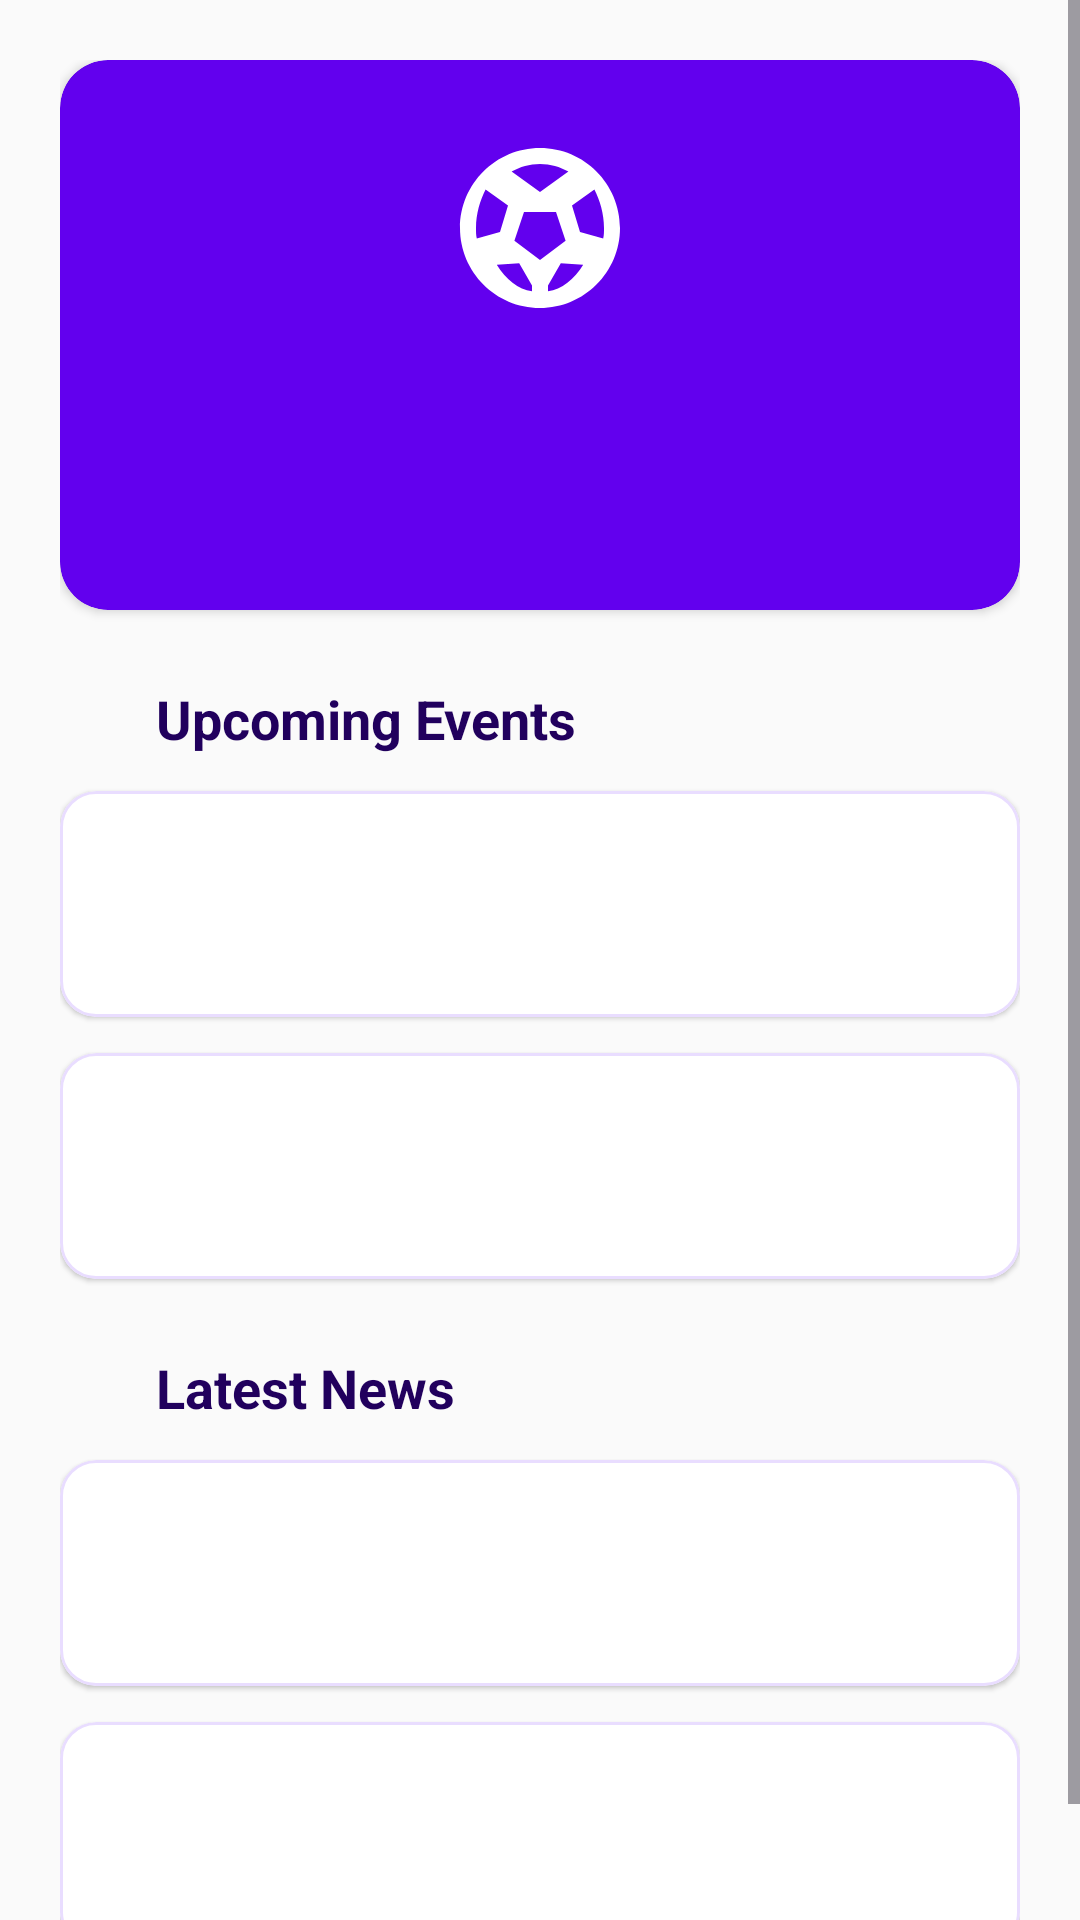

Here is an Android app screen rendered from its layout file. Give the layout XML and the strings, colors and styles it references.
<!-- AndroidManifest.xml: application theme Theme.SportsApp -->
<!-- res/layout/fragment_sport.xml -->
<?xml version="1.0" encoding="utf-8"?>
<ScrollView xmlns:android="http://schemas.android.com/apk/res/android"
    xmlns:app="http://schemas.android.com/apk/res-auto"
    android:layout_width="match_parent"
    android:layout_height="match_parent"
    android:background="#FAFAFA">

    <LinearLayout
        android:layout_width="match_parent"
        android:layout_height="wrap_content"
        android:orientation="vertical"
        android:padding="20dp">

        
        <com.google.android.material.card.MaterialCardView
            android:layout_width="match_parent"
            android:layout_height="wrap_content"
            android:layout_marginBottom="24dp"
            app:cardBackgroundColor="#6200EE"
            app:cardCornerRadius="16dp"
            app:cardElevation="2dp"
            app:strokeWidth="0dp">

            <LinearLayout
                android:layout_width="match_parent"
                android:layout_height="wrap_content"
                android:gravity="center"
                android:orientation="vertical"
                android:padding="24dp">

                <ImageView
                    android:id="@+id/sport_icon"
                    android:layout_width="64dp"
                    android:layout_height="64dp"
                    android:src="@drawable/ic_sports"
                    app:tint="#FFFFFF" />

                <TextView
                    android:id="@+id/sport_name"
                    android:layout_width="wrap_content"
                    android:layout_height="wrap_content"
                    android:layout_marginTop="12dp"
                    android:textColor="#FFFFFF"
                    android:textSize="24sp"
                    android:textStyle="bold" />

                <TextView
                    android:id="@+id/sport_description"
                    android:layout_width="wrap_content"
                    android:layout_height="wrap_content"
                    android:layout_marginTop="8dp"
                    android:gravity="center"
                    android:textColor="#E9DDFF"
                    android:textSize="14sp" />

            </LinearLayout>
        </com.google.android.material.card.MaterialCardView>

        
        <LinearLayout
            android:layout_width="wrap_content"
            android:layout_height="wrap_content"
            android:layout_marginBottom="12dp"
            android:gravity="center_vertical"
            android:orientation="horizontal">

            <ImageView
                android:layout_width="24dp"
                android:layout_height="24dp"
                android:src="@drawable/ic_event"
                app:tint="#6200EE" />

            <TextView
                android:layout_width="wrap_content"
                android:layout_height="wrap_content"
                android:layout_marginStart="8dp"
                android:text="@string/upcoming_events"
                android:textColor="#21005D"
                android:textSize="18sp"
                android:textStyle="bold" />
        </LinearLayout>

        
        <com.google.android.material.card.MaterialCardView
            android:layout_width="match_parent"
            android:layout_height="wrap_content"
            android:layout_marginBottom="12dp"
            app:cardBackgroundColor="#FFFFFF"
            app:cardCornerRadius="12dp"
            app:cardElevation="1dp"
            app:strokeColor="#E9DDFF"
            app:strokeWidth="1dp">

            <LinearLayout
                android:layout_width="match_parent"
                android:layout_height="wrap_content"
                android:orientation="vertical"
                android:padding="16dp">

                <TextView
                    android:id="@+id/event1_title"
                    android:layout_width="wrap_content"
                    android:layout_height="wrap_content"
                    android:textColor="#21005D"
                    android:textSize="16sp"
                    android:textStyle="bold" />

                <TextView
                    android:id="@+id/event1_detail"
                    android:layout_width="wrap_content"
                    android:layout_height="wrap_content"
                    android:layout_marginTop="4dp"
                    android:textColor="#79747E"
                    android:textSize="13sp" />
            </LinearLayout>
        </com.google.android.material.card.MaterialCardView>

        
        <com.google.android.material.card.MaterialCardView
            android:layout_width="match_parent"
            android:layout_height="wrap_content"
            android:layout_marginBottom="24dp"
            app:cardBackgroundColor="#FFFFFF"
            app:cardCornerRadius="12dp"
            app:cardElevation="1dp"
            app:strokeColor="#E9DDFF"
            app:strokeWidth="1dp">

            <LinearLayout
                android:layout_width="match_parent"
                android:layout_height="wrap_content"
                android:orientation="vertical"
                android:padding="16dp">

                <TextView
                    android:id="@+id/event2_title"
                    android:layout_width="wrap_content"
                    android:layout_height="wrap_content"
                    android:textColor="#21005D"
                    android:textSize="16sp"
                    android:textStyle="bold" />

                <TextView
                    android:id="@+id/event2_detail"
                    android:layout_width="wrap_content"
                    android:layout_height="wrap_content"
                    android:layout_marginTop="4dp"
                    android:textColor="#79747E"
                    android:textSize="13sp" />
            </LinearLayout>
        </com.google.android.material.card.MaterialCardView>

        
        <LinearLayout
            android:layout_width="wrap_content"
            android:layout_height="wrap_content"
            android:layout_marginBottom="12dp"
            android:gravity="center_vertical"
            android:orientation="horizontal">

            <ImageView
                android:layout_width="24dp"
                android:layout_height="24dp"
                android:src="@drawable/ic_news"
                app:tint="#6200EE" />

            <TextView
                android:layout_width="wrap_content"
                android:layout_height="wrap_content"
                android:layout_marginStart="8dp"
                android:text="@string/latest_news"
                android:textColor="#21005D"
                android:textSize="18sp"
                android:textStyle="bold" />
        </LinearLayout>

        
        <com.google.android.material.card.MaterialCardView
            android:layout_width="match_parent"
            android:layout_height="wrap_content"
            android:layout_marginBottom="12dp"
            app:cardBackgroundColor="#FFFFFF"
            app:cardCornerRadius="12dp"
            app:cardElevation="1dp"
            app:strokeColor="#E9DDFF"
            app:strokeWidth="1dp">

            <LinearLayout
                android:layout_width="match_parent"
                android:layout_height="wrap_content"
                android:orientation="vertical"
                android:padding="16dp">

                <TextView
                    android:id="@+id/news1_title"
                    android:layout_width="wrap_content"
                    android:layout_height="wrap_content"
                    android:textColor="#21005D"
                    android:textSize="16sp"
                    android:textStyle="bold" />

                <TextView
                    android:id="@+id/news1_detail"
                    android:layout_width="wrap_content"
                    android:layout_height="wrap_content"
                    android:layout_marginTop="4dp"
                    android:textColor="#79747E"
                    android:textSize="13sp" />
            </LinearLayout>
        </com.google.android.material.card.MaterialCardView>

        
        <com.google.android.material.card.MaterialCardView
            android:layout_width="match_parent"
            android:layout_height="wrap_content"
            android:layout_marginBottom="12dp"
            app:cardBackgroundColor="#FFFFFF"
            app:cardCornerRadius="12dp"
            app:cardElevation="1dp"
            app:strokeColor="#E9DDFF"
            app:strokeWidth="1dp">

            <LinearLayout
                android:layout_width="match_parent"
                android:layout_height="wrap_content"
                android:orientation="vertical"
                android:padding="16dp">

                <TextView
                    android:id="@+id/news2_title"
                    android:layout_width="wrap_content"
                    android:layout_height="wrap_content"
                    android:textColor="#21005D"
                    android:textSize="16sp"
                    android:textStyle="bold" />

                <TextView
                    android:id="@+id/news2_detail"
                    android:layout_width="wrap_content"
                    android:layout_height="wrap_content"
                    android:layout_marginTop="4dp"
                    android:textColor="#79747E"
                    android:textSize="13sp" />
            </LinearLayout>
        </com.google.android.material.card.MaterialCardView>

    </LinearLayout>
</ScrollView>
<!-- resources referenced by this layout -->
<resources>
  <!-- drawable ic_sports (drawable) -->
  <vector xmlns:android="http://schemas.android.com/apk/res/android" android:width="24dp" android:height="24dp" android:viewportWidth="24" android:viewportHeight="24">
      <path android:fillColor="#FF000000" android:pathData="M12,2C6.48,2 2,6.48 2,12s4.48,10 10,10 10,-4.48 10,-10S17.52,2 12,2zM12,4c1.3,0 2.5,0.35 3.55,0.95L12,7.5 8.45,4.95C9.5,4.35 10.7,4 12,4zM5.2,7.2L8,9.2 7,12.5 4.1,13.3C4,12.9 4,12.5 4,12c0,-1.8 0.5,-3.4 1.2,-4.8zM18.8,7.2C19.5,8.6 20,10.2 20,12c0,0.5 0,0.9 -0.1,1.3L17,12.5 16,9.2zM10,10l4,0 1.2,3.6 -3.2,2.4 -3.2,-2.4zM6.6,16.6l2.8,-0.2 1.6,2.8 0,0.7C9.3,19.7 7.7,18.4 6.6,16.6zM17.4,16.6C16.3,18.4 14.7,19.7 13,19.9l0,-0.7 1.6,-2.8z"/>
  </vector>
  <string name="latest_news">Latest News</string>
  <string name="upcoming_events">Upcoming Events</string>
  <style name="Theme.SportsApp" parent="Theme.Material3.Light">
          <item name="colorPrimary">#6200EE</item>
          <item name="colorOnPrimary">#FFFFFF</item>
          <item name="colorPrimaryContainer">#E9DDFF</item>
          <item name="colorOnPrimaryContainer">#21005D</item>
          <item name="colorSecondaryContainer">#E9DDFF</item>
          <item name="colorOnSecondaryContainer">#21005D</item>
          <item name="android:statusBarColor">#3700B3</item>
      </style>
</resources>
